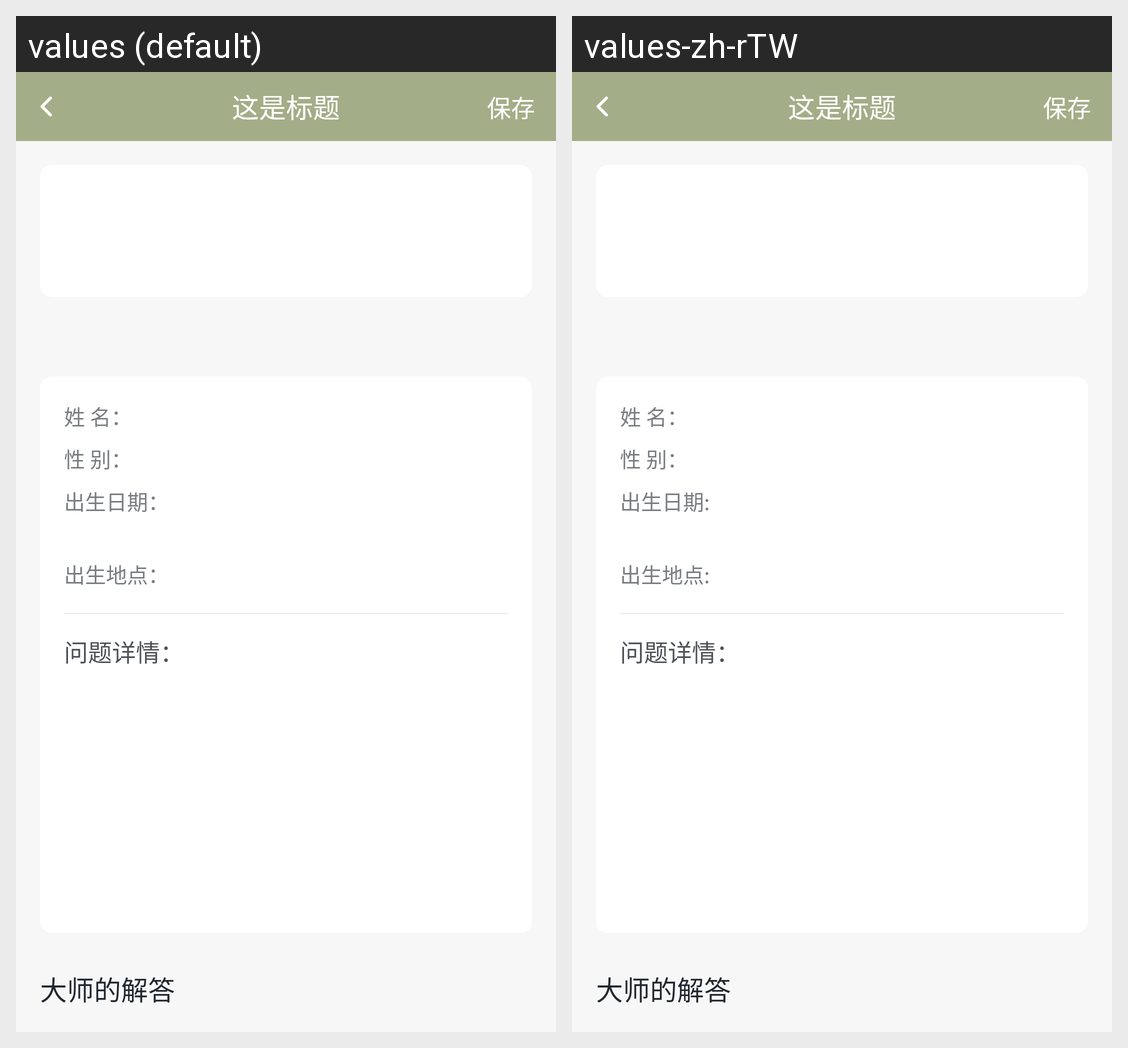

The same Android screen rendered under two of its app's locales, left to right. List the strings drawn on it with the default value and each locale's translation.
Android screen res/layout/order_detail_activity.xml rendered under 2 locales, left to right: values (default), values-zh-rTW. Device: Nexus 5 (rendered at 1080×1920; each locale shown at half size, 540×960, under a caption strip naming it); theme AppTheme.
Strings drawn on this screen, with the default value and each locale's value (text and hints the layout hard-codes, and strings that could not be matched under every locale, appear in the picture but are not listed):

order_name
  values: 姓 名：
  values-zh-rTW: 姓 名：

order_gender
  values: 性 别：
  values-zh-rTW: 性 别：

order_birth_day
  values: 出生日期：
  values-zh-rTW: 出生日期:

order_birth_location
  values: 出生地点：
  values-zh-rTW: 出生地点:
